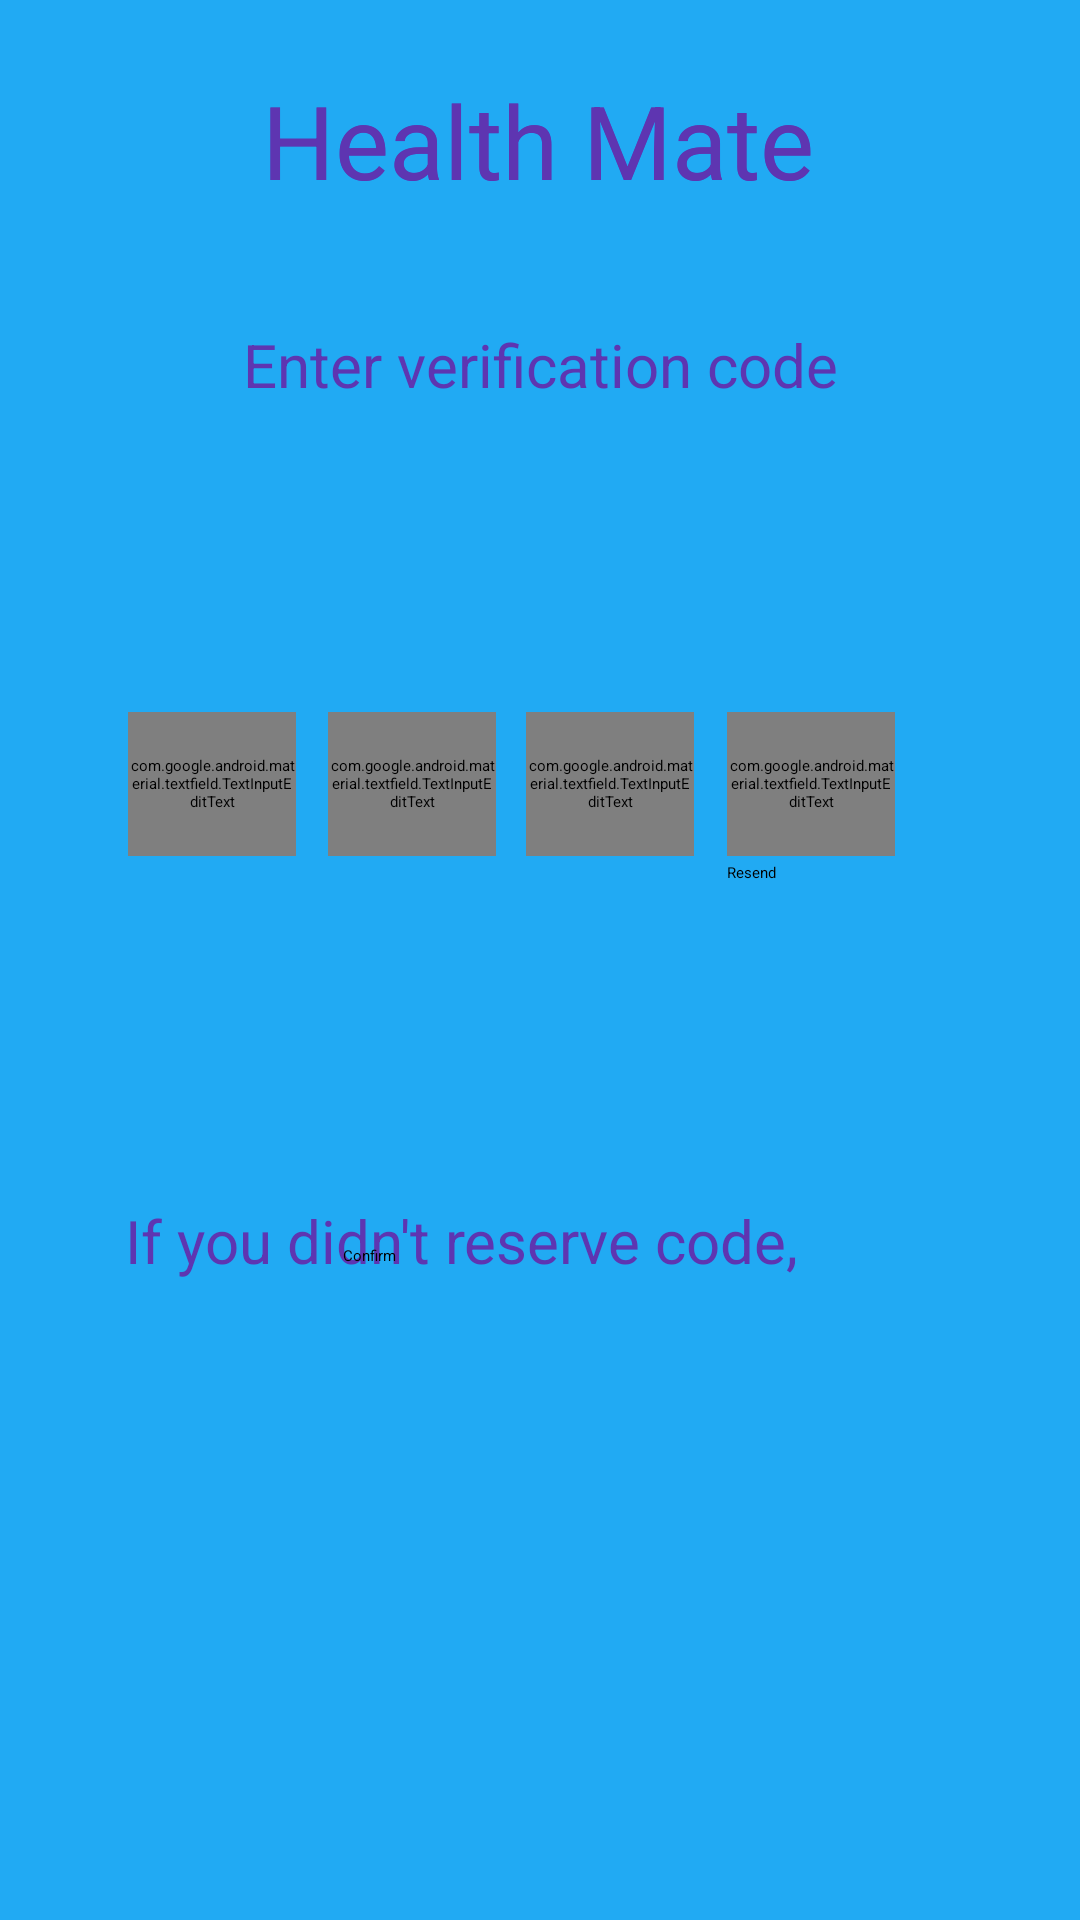

The Android layout XML behind this screen, and the referenced resources:
<!-- AndroidManifest.xml: application theme Theme.MyApplication -->
<!-- res/layout/activity_main_activity3_enter_veri_code.xml -->
<?xml version="1.0" encoding="utf-8"?>
<androidx.constraintlayout.widget.ConstraintLayout xmlns:android="http://schemas.android.com/apk/res/android"
    xmlns:app="http://schemas.android.com/apk/res-auto"
    xmlns:tools="http://schemas.android.com/tools"
    android:id="@+id/main"
    android:layout_width="match_parent"
    android:layout_height="match_parent"
    android:background="#21AAF3"
    tools:context=".MainActivity3_Enter_veri_code">

    <TextView
        android:id="@+id/textView"
        android:layout_width="wrap_content"
        android:layout_height="wrap_content"
        android:layout_marginTop="108dp"
        android:text="Enter verification code"
        android:textColor="#5E35B1"
        android:textSize="20sp"
        app:layout_constraintBottom_toTopOf="@+id/imageView2"
        app:layout_constraintEnd_toEndOf="parent"
        app:layout_constraintStart_toStartOf="parent"
        app:layout_constraintTop_toTopOf="parent"
        app:layout_constraintVertical_bias="0.03"
        tools:ignore="HardcodedText" />

    <TextView
        android:id="@+id/textView"
        android:layout_width="wrap_content"
        android:layout_height="wrap_content"
        android:layout_marginTop="24dp"
        android:text="Health Mate"
        android:textColor="#5E35B1"
        android:textSize="34sp"
        app:layout_constraintBottom_toTopOf="@+id/imageView2"
        app:layout_constraintEnd_toEndOf="parent"
        app:layout_constraintHorizontal_bias="0.497"
        app:layout_constraintStart_toStartOf="parent"
        app:layout_constraintTop_toTopOf="parent"
        app:layout_constraintVertical_bias="0.03"
        tools:ignore="DuplicateIds,HardcodedText" />

    <TextView
        android:id="@+id/textView"
        android:layout_width="wrap_content"
        android:layout_height="wrap_content"
        android:layout_marginTop="400dp"
        android:text="If you didn't reserve code,"
        android:textColor="#5E35B1"
        android:textSize="20sp"
        app:layout_constraintBottom_toTopOf="@+id/imageView2"
        app:layout_constraintEnd_toEndOf="parent"
        app:layout_constraintHorizontal_bias="0.308"
        app:layout_constraintStart_toStartOf="parent"
        app:layout_constraintTop_toTopOf="parent"
        app:layout_constraintVertical_bias="0.03"
        tools:ignore="DuplicateIds,HardcodedText" />

    <TextView
        android:id="@+id/textView"
        android:layout_width="wrap_content"
        android:layout_height="wrap_content"
        android:layout_marginTop="24dp"
        android:text="Health Mate"
        android:textColor="#5E35B1"
        android:textSize="34sp"
        app:layout_constraintBottom_toTopOf="@+id/imageView2"
        app:layout_constraintEnd_toEndOf="parent"
        app:layout_constraintHorizontal_bias="0.497"
        app:layout_constraintStart_toStartOf="parent"
        app:layout_constraintTop_toTopOf="parent"
        app:layout_constraintVertical_bias="0.03"
        tools:ignore="DuplicateIds,HardcodedText" />

    <com.google.android.material.textfield.TextInputEditText
        android:id="@+id/textInputEditText2"
        android:layout_width="56dp"
        android:layout_height="48dp"
        app:layout_constraintBottom_toBottomOf="parent"
        app:layout_constraintEnd_toEndOf="parent"
        app:layout_constraintHorizontal_bias="0.14"
        app:layout_constraintStart_toStartOf="parent"
        app:layout_constraintTop_toTopOf="parent"
        app:layout_constraintVertical_bias="0.401"
        tools:ignore="SpeakableTextPresentCheck" />

    <com.google.android.material.textfield.TextInputEditText
        android:layout_width="56dp"
        android:layout_height="48dp"
        app:layout_constraintBottom_toBottomOf="parent"
        app:layout_constraintEnd_toEndOf="parent"
        app:layout_constraintHorizontal_bias="0.36"
        app:layout_constraintStart_toStartOf="parent"
        app:layout_constraintTop_toTopOf="parent"
        app:layout_constraintVertical_bias="0.401"
        tools:ignore="SpeakableTextPresentCheck" />

    <com.google.android.material.textfield.TextInputEditText
        android:layout_width="56dp"
        android:layout_height="48dp"
        app:layout_constraintBottom_toBottomOf="parent"
        app:layout_constraintEnd_toEndOf="parent"
        app:layout_constraintHorizontal_bias="0.577"
        app:layout_constraintStart_toStartOf="parent"
        app:layout_constraintTop_toTopOf="parent"
        app:layout_constraintVertical_bias="0.401"
        tools:ignore="SpeakableTextPresentCheck" />

    <com.google.android.material.textfield.TextInputEditText
        android:layout_width="56dp"
        android:layout_height="48dp"
        app:layout_constraintBottom_toBottomOf="parent"
        app:layout_constraintEnd_toEndOf="parent"
        app:layout_constraintHorizontal_bias="0.797"
        app:layout_constraintStart_toStartOf="parent"
        app:layout_constraintTop_toTopOf="parent"
        app:layout_constraintVertical_bias="0.401"
        tools:ignore="SpeakableTextPresentCheck" />

    <Button
        android:id="@+id/button_Resend_code"
        android:layout_width="104dp"
        android:layout_height="80dp"
        android:backgroundTint="#21AAF3"
        android:text="Resend"
        app:layout_constraintBottom_toBottomOf="parent"
        app:layout_constraintEnd_toEndOf="parent"
        app:layout_constraintHorizontal_bias="0.947"
        app:layout_constraintStart_toStartOf="parent"
        app:layout_constraintTop_toTopOf="parent"
        app:layout_constraintVertical_bias="0.513" />

    <Button
        android:id="@+id/button_Enter_vericode_confirm"
        android:layout_width="142dp"
        android:layout_height="73dp"
        android:backgroundTint="#3F51B5"
        android:text="Confirm"
        app:layout_constraintBottom_toBottomOf="parent"
        app:layout_constraintEnd_toEndOf="parent"
        app:layout_constraintHorizontal_bias="0.524"
        app:layout_constraintStart_toStartOf="parent"
        app:layout_constraintTop_toTopOf="parent"
        app:layout_constraintVertical_bias="0.732" />

</androidx.constraintlayout.widget.ConstraintLayout>
<!-- resources referenced by this layout -->
<resources>

</resources>
